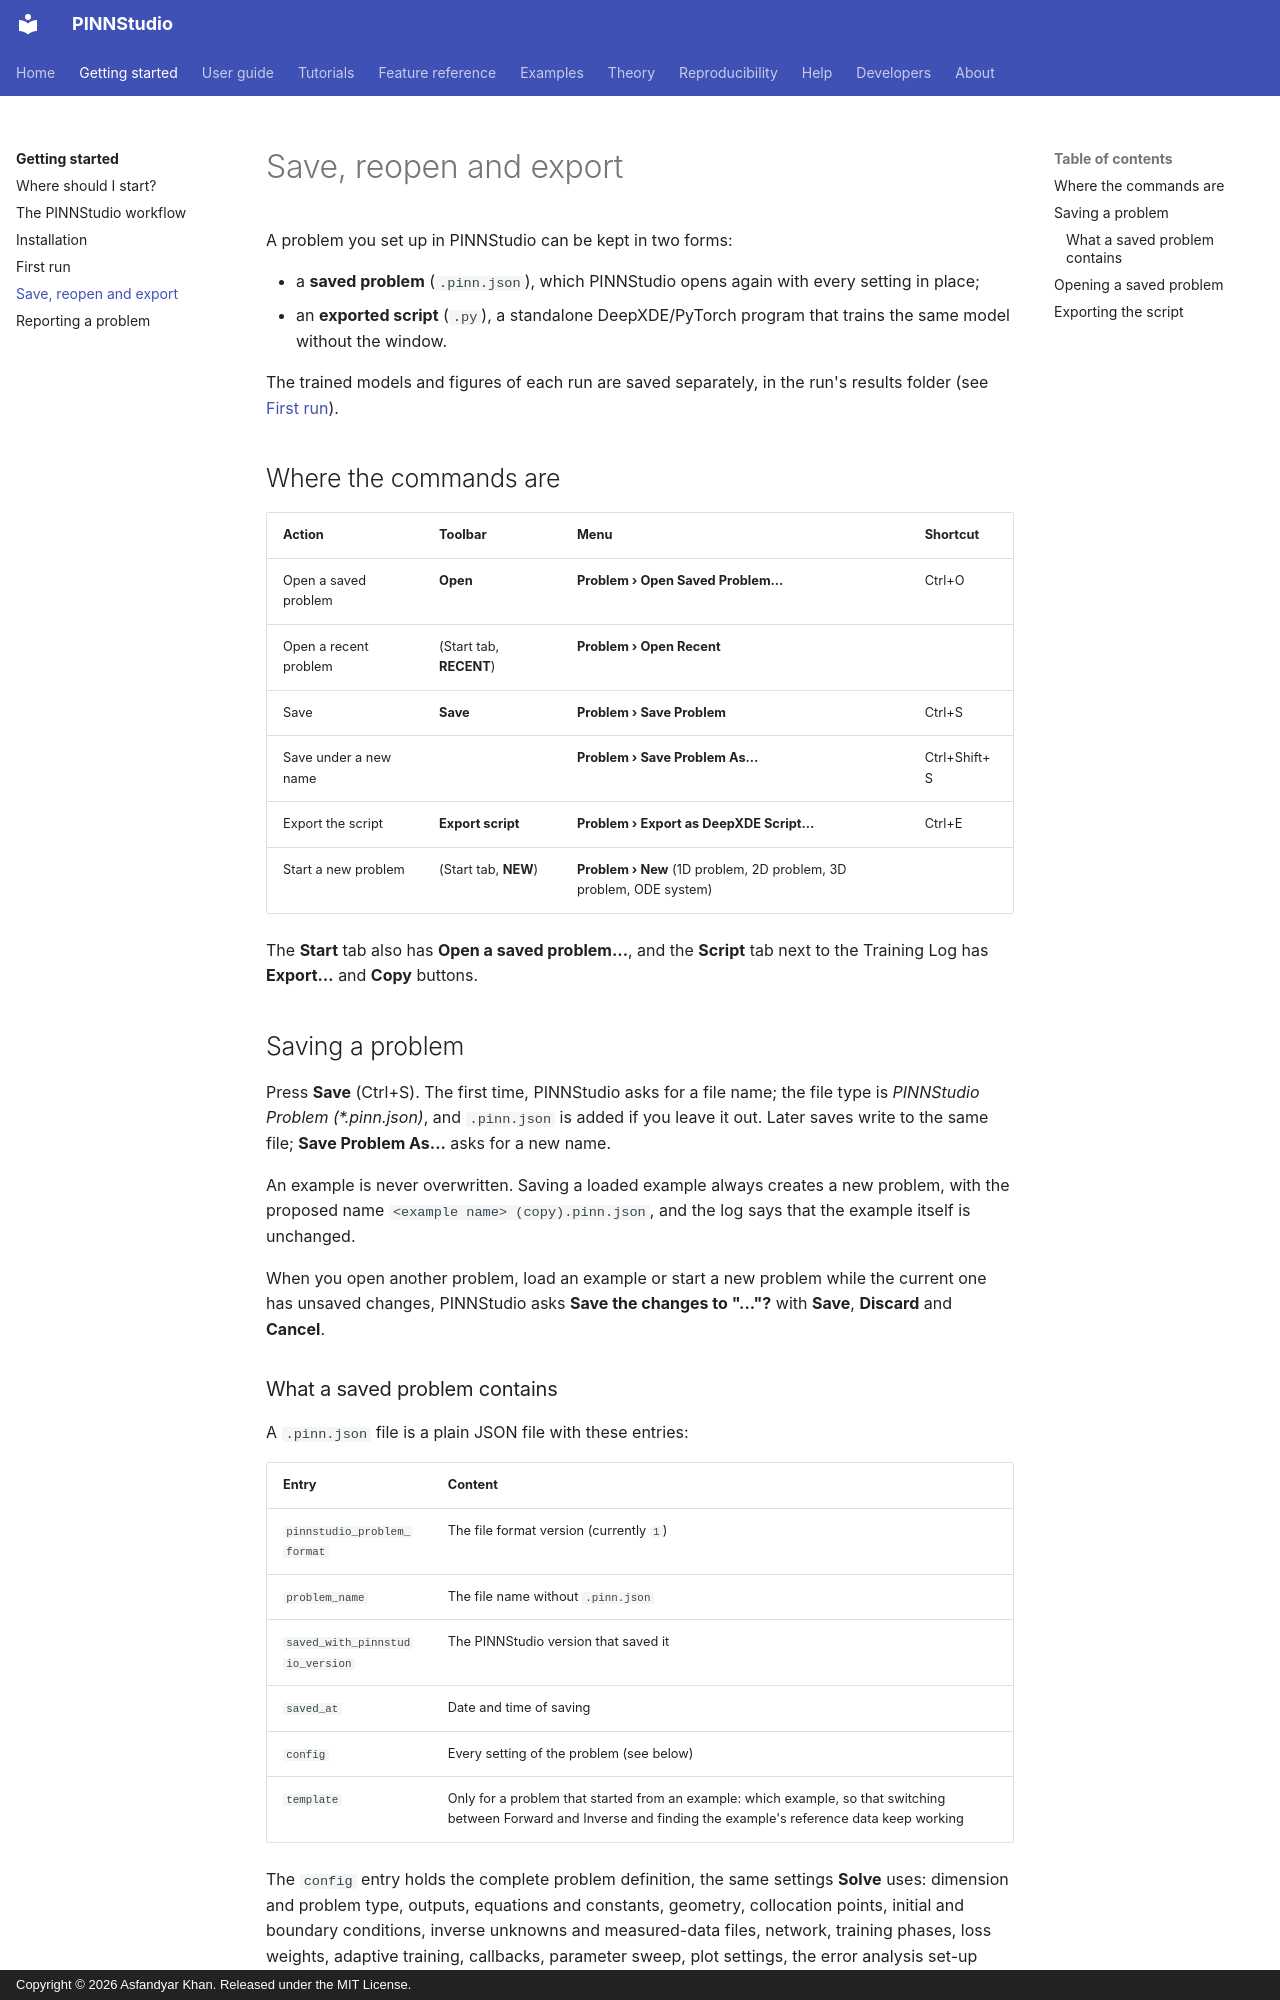

repository: AsfandyarKhan72/PINNStudio · page: getting-started/save-and-export/index.html · generator: mkdocs · copyright: Copyright © 2026 Asfandyar Khan. Released under the MIT License.

# Save, reopen and export

A problem you set up in PINNStudio can be kept in two forms:

- a **saved problem** (`.pinn.json`), which PINNStudio opens again with every setting in place;
- an **exported script** (`.py`), a standalone DeepXDE/PyTorch program that trains the same model without the
  window.

The trained models and figures of each run are saved separately, in the run's results folder (see
[First run](first-run.md#results)).

## Where the commands are

| Action | Toolbar | Menu | Shortcut |
|---|---|---|---|
| Open a saved problem | **Open** | **Problem › Open Saved Problem...** | Ctrl+O |
| Open a recent problem | (Start tab, **RECENT**) | **Problem › Open Recent** | |
| Save | **Save** | **Problem › Save Problem** | Ctrl+S |
| Save under a new name | | **Problem › Save Problem As...** | Ctrl+Shift+S |
| Export the script | **Export script** | **Problem › Export as DeepXDE Script...** | Ctrl+E |
| Start a new problem | (Start tab, **NEW**) | **Problem › New** (1D problem, 2D problem, 3D problem, ODE system) | |

The **Start** tab also has **Open a saved problem...**, and the **Script** tab next to the Training Log has
**Export…** and **Copy** buttons.

## Saving a problem

Press **Save** (Ctrl+S). The first time, PINNStudio asks for a file name; the file type is
*PINNStudio Problem (\*.pinn.json)*, and `.pinn.json` is added if you leave it out. Later saves write to the same
file; **Save Problem As...** asks for a new name.

An example is never overwritten. Saving a loaded example always creates a new problem, with the proposed name
`<example name> (copy).pinn.json`, and the log says that the example itself is unchanged.

When you open another problem, load an example or start a new problem while the current one has unsaved changes,
PINNStudio asks **Save the changes to "..."?** with **Save**, **Discard** and **Cancel**.
